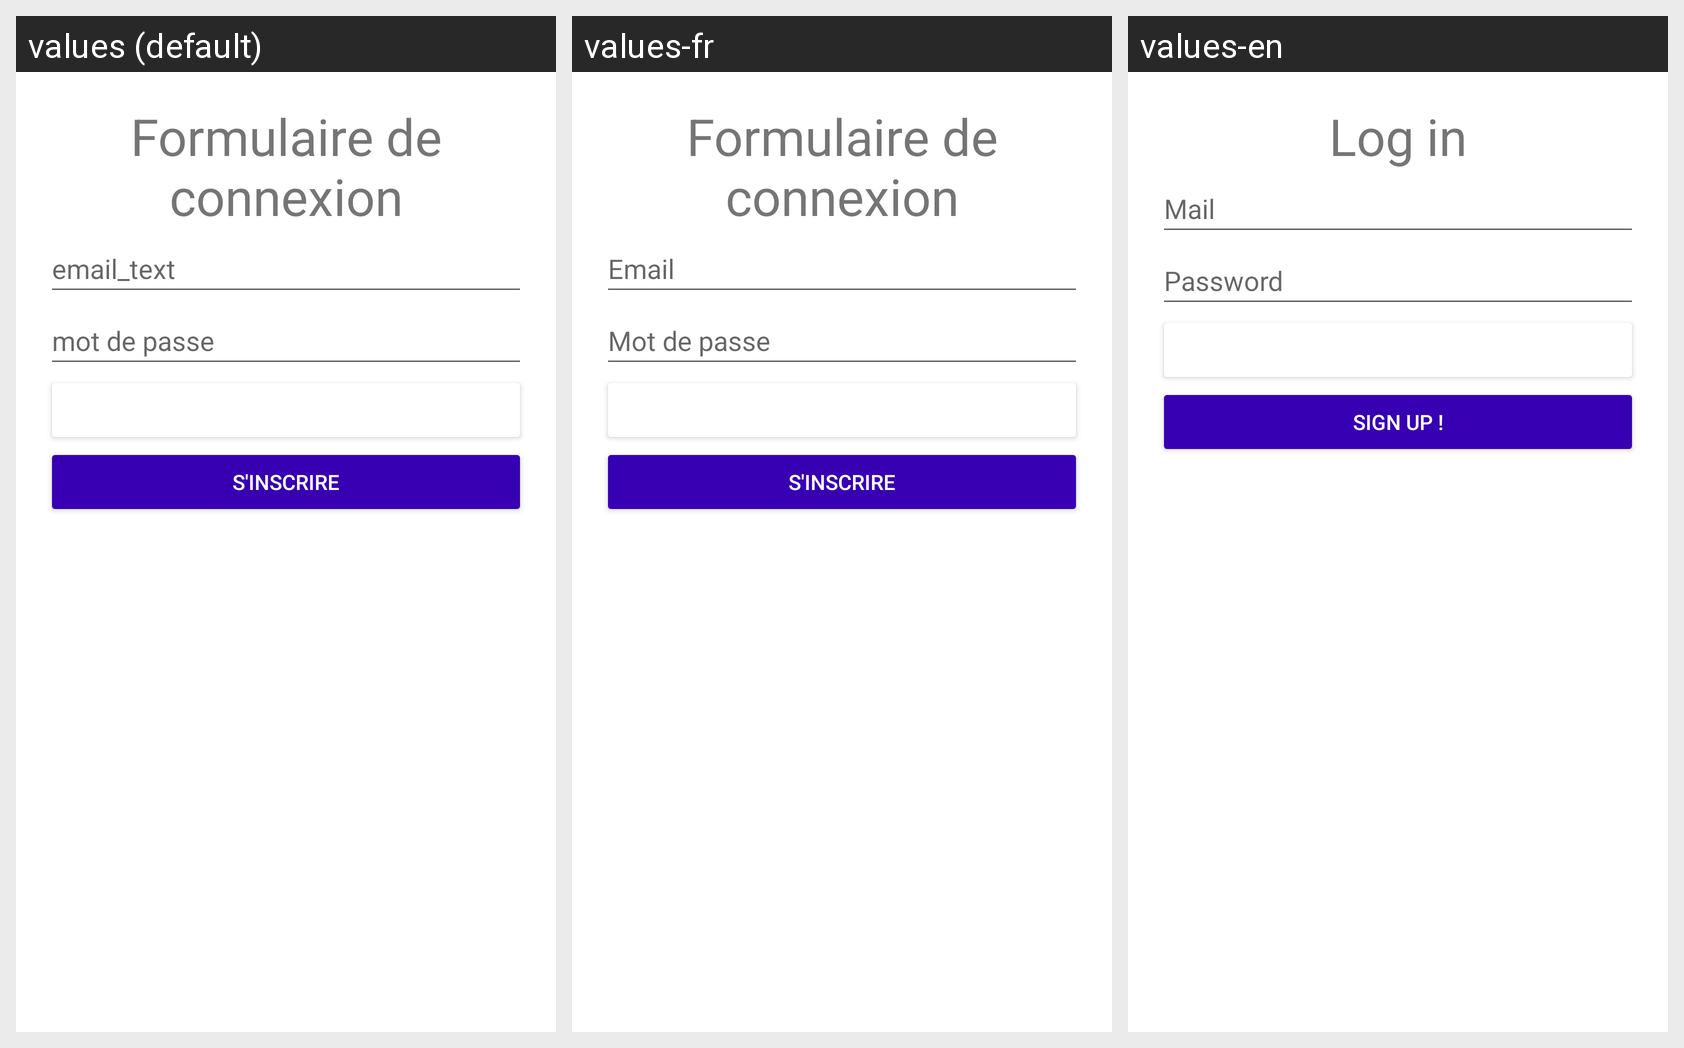

For this localized Android screen grid, give each drawn string resource with its value in every locale shown.
Android screen res/layout/activity_connexion.xml rendered under 3 locales, left to right: values (default), values-fr, values-en. Device: Nexus 5 (rendered at 1080×1920; each locale shown at half size, 540×960, under a caption strip naming it); theme Theme.Collectme.
Strings drawn on this screen, with the default value and each locale's value (text and hints the layout hard-codes appear in the picture but are not listed):

Title_form_connexion
  values: Formulaire de connexion
  values-fr: Formulaire de connexion
  values-en: Log in

email_text
  values: email_text
  values-fr: Email
  values-en: Mail

motDePasse_text
  values: mot de passe
  values-fr: Mot de passe
  values-en: Password

allerAConnexion
  values: Connexion
  values-fr: Connexion
  values-en: log in !

inscription_text
  values: S'inscrire
  values-fr: S'inscrire
  values-en: sign up !
